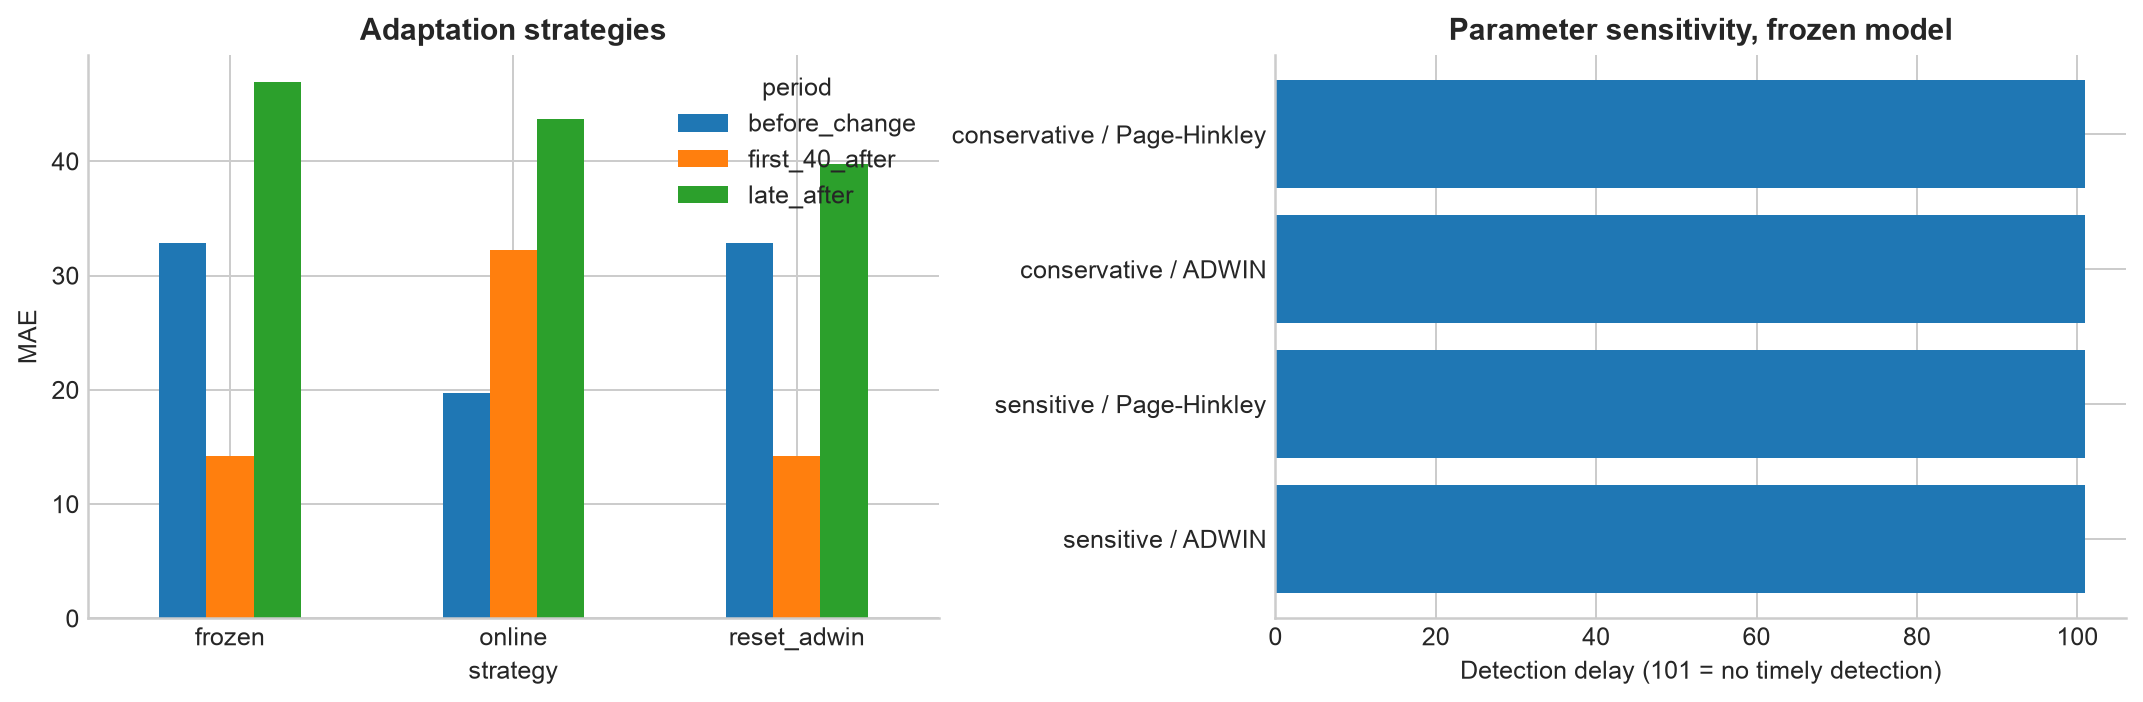

The data file committed next to this chart (first rows):
strategy, period, n, mae, rmse
frozen, before_change, 140, 32.83, 41.21
frozen, first_40_after, 40, 14.19, 17.03
frozen, late_after, 125, 46.96, 51.71
online, before_change, 140, 19.68, 23.26
online, first_40_after, 40, 32.22, 33.89
online, late_after, 125, 43.67, 47.38
reset_adwin, before_change, 140, 32.83, 41.21
reset_adwin, first_40_after, 40, 14.19, 17.03
reset_adwin, late_after, 125, 39.75, 45.96
